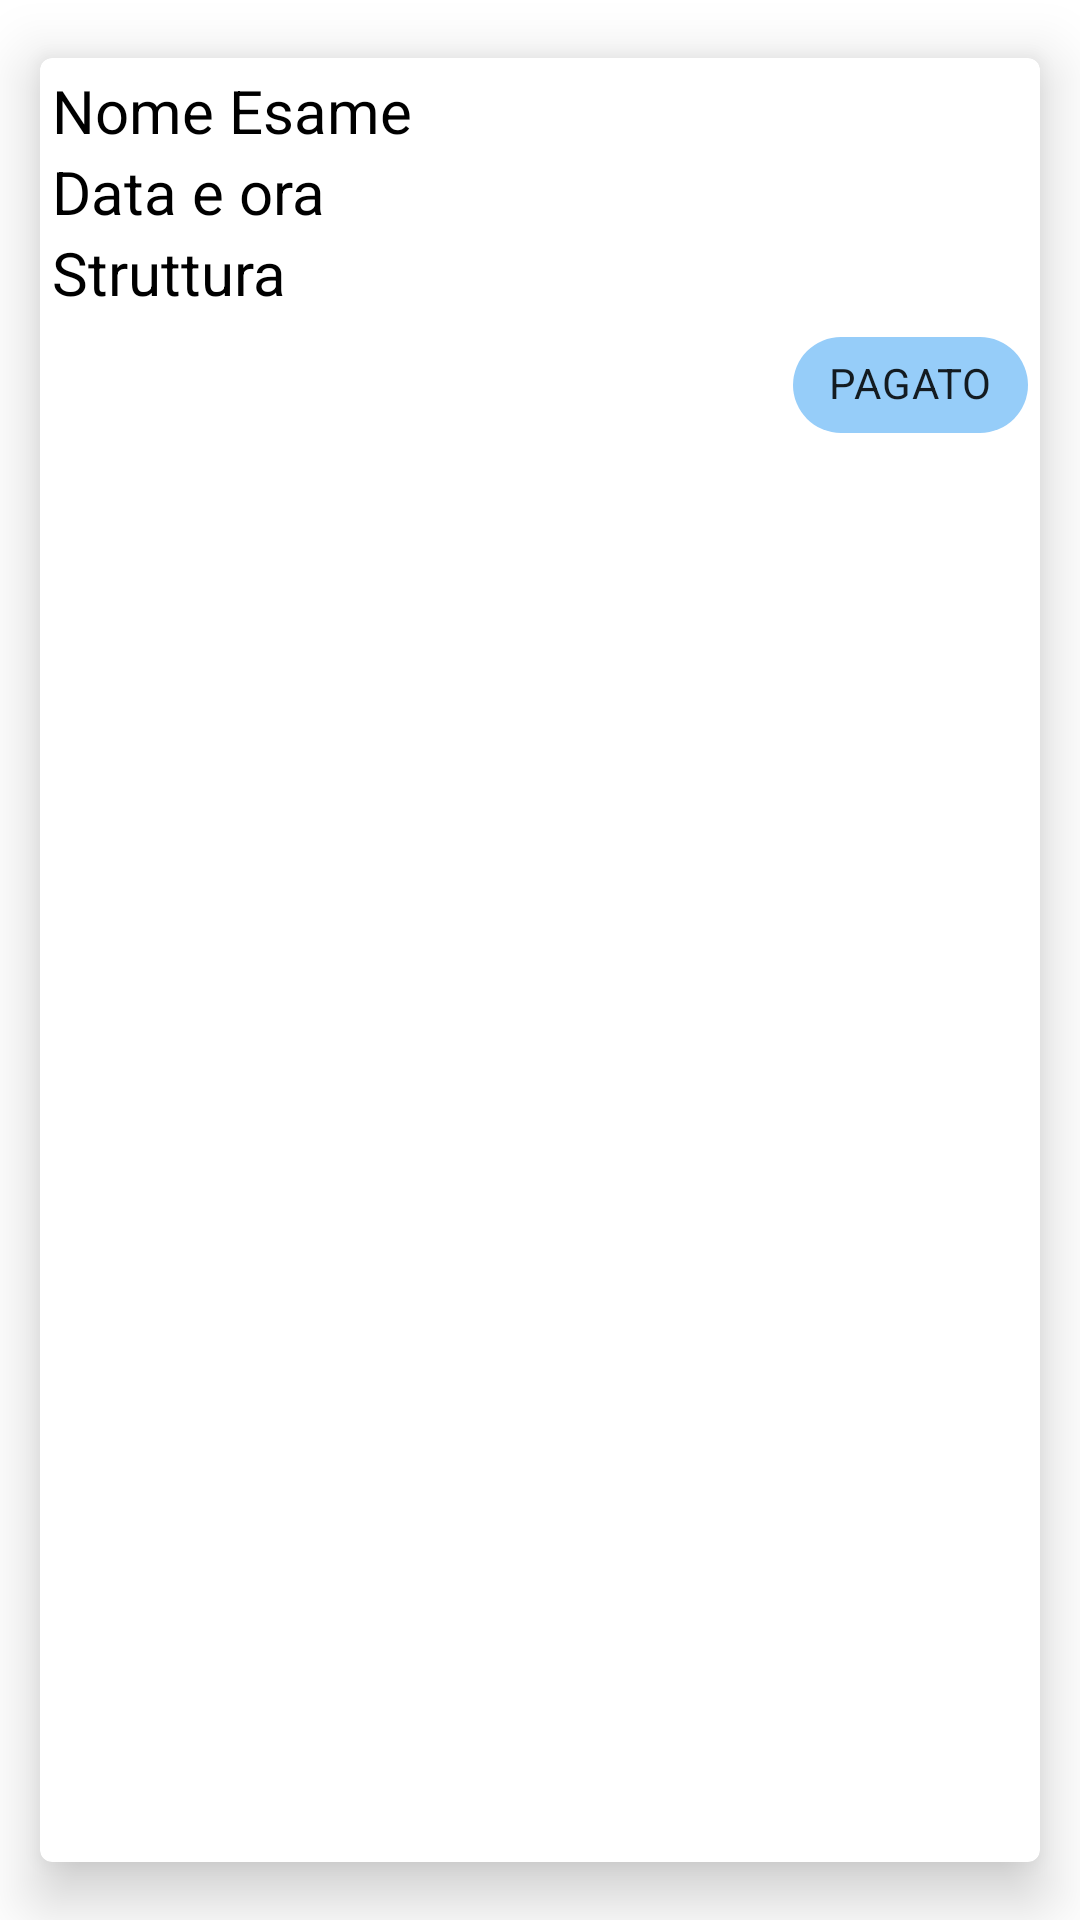

The Android layout XML behind this screen, and the referenced resources:
<!-- AndroidManifest.xml: application theme Theme.FastHealth -->
<!-- res/layout/cardprenotazioni.xml -->
<?xml version="1.0" encoding="utf-8"?>
<androidx.cardview.widget.CardView xmlns:android="http://schemas.android.com/apk/res/android"
    xmlns:app="http://schemas.android.com/apk/res-auto"
    android:layout_width="match_parent"
    android:layout_height="wrap_content"
    app:cardCornerRadius="4dp"
    app:cardElevation="12dp"
    app:cardPreventCornerOverlap="true"
    app:cardUseCompatPadding="true"
   >

    <RelativeLayout
        android:layout_width="match_parent"
        android:layout_height="wrap_content"
        android:padding="4dp"
        >

        <TextView
            android:id="@+id/cPNE"
            android:layout_width="wrap_content"
            android:layout_height="wrap_content"
            android:text="Nome Esame"
            android:textColor="@color/black"
            android:textSize="20dp" />

        <TextView
            android:id="@+id/cPD"
            android:layout_width="wrap_content"
            android:layout_height="wrap_content"
            android:layout_below="@id/cPNE"
            android:text="Data e ora"
            android:textColor="@color/black"
            android:textSize="20dp" />

        <TextView
            android:id="@+id/cPS"
            android:layout_width="wrap_content"
            android:layout_height="wrap_content"
            android:layout_below="@id/cPD"
            android:text="Struttura"
            android:textColor="@color/black"
            android:textSize="20dp" />

        <com.google.android.material.chip.Chip
            android:id="@+id/cPPaga"
            style="@style/Widget.App.Chip"
            android:layout_width="wrap_content"
            android:layout_height="wrap_content"
            android:layout_below="@id/cPS"
            android:layout_alignParentEnd="true"
            android:text="pagato"
            android:clickable="false"
            app:closeIconVisible="false"
            android:layout_alignParentRight="true" />
    </RelativeLayout>
    <Space
        android:layout_width="match_parent"
        android:layout_height="24dp"/>
</androidx.cardview.widget.CardView>
<!-- resources referenced by this layout -->
<resources>
  <style name="Widget.App.Chip" parent="Widget.MaterialComponents.Chip.Entry">
          <item name="chipBackgroundColor">#782196F3</item>
          <item name="android:fontFamily">sans-serif-black</item>
          <item name="chipStrokeColor">#782A7ED2</item>
          <item name="checkedIconVisible">false</item>
          <item name="android:textStyle">bold</item>
          <item name="textAllCaps">true</item>
      </style>
  <style name="Theme.FastHealth" parent="Theme.MaterialComponents.DayNight.NoActionBar">
          
          <item name="colorPrimary">#2196F3</item>
          <item name="colorPrimaryVariant">#1976D2</item>
          <item name="colorOnPrimary">@color/white</item>
          <item name="backgroundColor">@color/white</item>
          
          <item name="colorSecondary">#609CCD</item>
          <item name="colorSecondaryVariant">@color/teal_700</item>
          <item name="colorOnSecondary">@color/black</item>
          
          <item name="android:statusBarColor" tools:targetApi="l">?attr/colorPrimaryVariant</item>
          
  
      </style>
  <!-- not gathered from this repository: default colours our renderer supplied (Android Studio template values) -->
  <color name="teal_700">#FF018786</color>
  <color name="black">#FF000000</color>
  <color name="white">#FFFFFFFF</color>
</resources>
